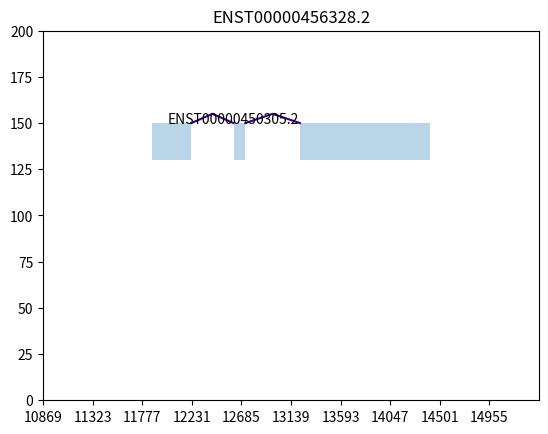
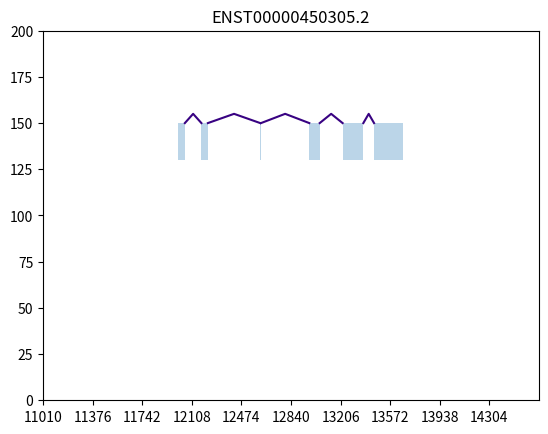
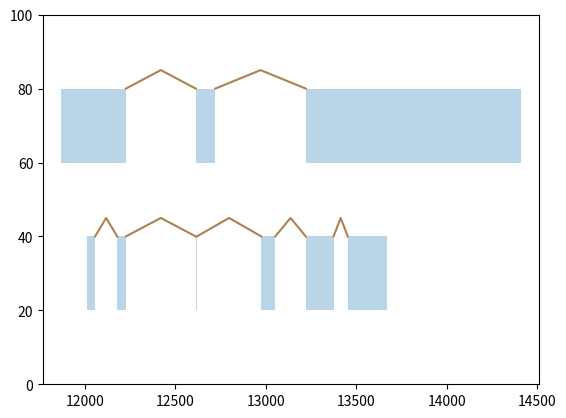
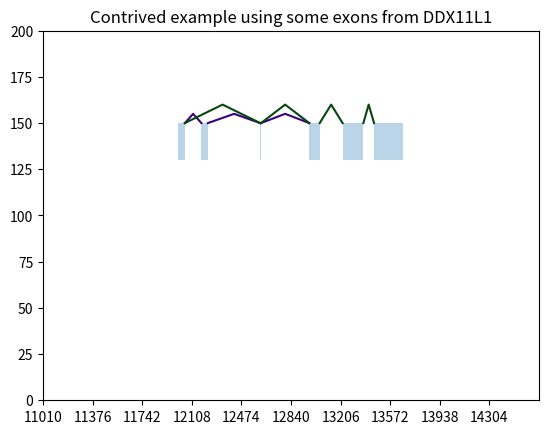

Reproduce these figures in Python, in order.
#!python3

import matplotlib.pyplot as plt
import matplotlib.lines as lines
from matplotlib.patches import Rectangle
from matplotlib.collections import PatchCollection
from matplotlib import rcParams
import numpy as np


def make_exon_shapes(exons, y, color="xkcd:mustard"):
    """Creates matplotlib patches representing
    a series of exons"""
    patches = []

    for exon in exons:
        start_x = exon[0]
        end_x = exon[1]
        rect = Rectangle([start_x, y], end_x - start_x, 20, color=color)
        patches.append(rect)

    return patches


def make_exon_exon_lines(exons, ax, y, height=5, color="xkcd:light brown"):
    """Creates matplotlib lines representing
    the order in which a set of exons have been seen in a transcript"""
    previous_exon = None
    for exon in exons:
        if previous_exon is not None:
            line = lines.Line2D(
                [previous_exon[1], (exon[0] + previous_exon[1]) / 2, exon[0]],
                [y + 20, y + 20 + height, y + 20],
                color=color,
            )
            ax.add_line(line)
        previous_exon = exon


def draw_exons(exons, file_name=None, transcript_id=None):
    """Given an array of (start,end) offsets for exons,
    draws them in a diagram. Optionally writes out the diagram
    as a file, and also adds the transcript id"""
    y = 130
    if transcript_id is not None:
        plt.text(exons[0][0], y + 20, transcript_id)
    draw_exon_sequence_graph(
        {"exons": exons, "sequences": [exons]}, y, file_name, transcript_id
    )


def draw_transcripts(transcripts, file_name=None):
    """Given a dictionary where the keys are transcript IDs
    and the values are arrays of exon start and end offsets,
    draws them in a diagram. Optionally saves out the diagram
    in a file."""

    _, ax = plt.subplots()

    ymax = len(transcripts) * 40 + 20
    y = ymax
    patches = []
    xleft, xright = None, None
    for transcript_id in transcripts:
        y -= 40
        exons = transcripts[transcript_id]
        patches.extend(make_exon_shapes(exons, y))
        make_exon_exon_lines(exons, ax, y)
        if xleft is None or exons[0][0] < xleft:
            xleft = exons[0][0]
        if xright is None or exons[len(exons) - 1][1] > xright:
            xright = exons[len(exons) - 1][1]

    p = PatchCollection(patches, alpha=0.3)

    start_margin = end_margin = 100

    ax.set_xbound(xleft - start_margin, xright + end_margin)
    ax.set_ybound(0, ymax)
    ax.add_collection(p)

    if file_name is None:
        plt.show()
    else:
        plt.savefig(file_name)


def draw_exon_sequence_graph(sequence_graph, y_exons=130, file_name=None, title=None):
    """Given a dictionary with two entries
     - 'exons' an array of exon start and end offsets
     - 'sequences' an array of exon sequences
    draws a graph using different colors for each sequence.
    The goal is to show different exon sequences formed from
    one universal set of exons"""
    _, ax = plt.subplots()

    exons = sequence_graph["exons"]
    patches = make_exon_shapes(exons, y_exons)
    p = PatchCollection(patches, alpha=0.3)

    colors = ["xkcd:indigo", "xkcd:forest green", "xkcd:navy blue"]
    sequence_height = 5
    sequence_index = 0
    for sequence in sequence_graph["sequences"]:
        make_exon_exon_lines(
            sequence, ax, y_exons, height=sequence_height, color=colors[sequence_index]
        )
        sequence_height += 5
        sequence_index += 1
        if sequence_index > len(colors):
            sequence_index = 0

    start_margin = end_margin = 1000

    xmin = exons[0][0] - start_margin
    xmax = exons[len(exons) - 1][1] + end_margin
    xtick_interval = (xmax - xmin) / 10
    ax.set_xticks(np.arange(xmin, xmax, xtick_interval))
    ax.set_xbound(xmin, xmax)
    ax.set_ybound(0, 200)
    ax.add_collection(p)

    if title is not None:
        ax.set_title(title)

    if file_name is None:
        plt.show()
    else:
        plt.savefig(file_name)


if __name__ == "__main__":
    # For better resolution, maybe?
    # rcParams['figure.dpi'] = 200.0

    # Example taken from transcript ENST00000456328.2 of the gene DDX11L1
    draw_exons(
        [(11869, 12227), (12613, 12721), (13221, 14409)],
        file_name="out1.png",
        transcript_id="ENST00000456328.2",
    )

    # Example taken from transcript ENST00000450305.2 of the gene DDX11L1
    draw_exons(
        [
            (12010, 12057),
            (12179, 12227),
            (12613, 12619),
            (12975, 13052),
            (13221, 13374),
            (13453, 13670),
        ],
        file_name="out2.png",
        transcript_id="ENST00000450305.2",
    )

    # Combining the two transcripts ENST00000456328.2 and ENST00000450305.2
    draw_transcripts(
        {
            "ENST00000456328.2": [[11869, 12227], [12613, 12721], [13221, 14409]],
            "ENST00000450305.2": [
                [12010, 12057],
                [12179, 12227],
                [12613, 12619],
                [12975, 13052],
                [13221, 13374],
                [13453, 13670],
            ],
        }
    )

    # Contrived example using some exons from the above
    draw_exon_sequence_graph(
        {
            "exons": [
                (12010, 12057),
                (12179, 12227),
                (12613, 12619),
                (12975, 13052),
                (13221, 13374),
                (13453, 13670),
            ],
            "sequences": [
                [(12010, 12057), (12179, 12227), (12613, 12619), (12975, 13052)],
                [
                    (12010, 12057),
                    (12613, 12619),
                    (12975, 13052),
                    (13221, 13374),
                    (13453, 13670),
                ],
            ],
        },
        file_name="out4.png",
        title="Contrived example using some exons from DDX11L1",
    )
